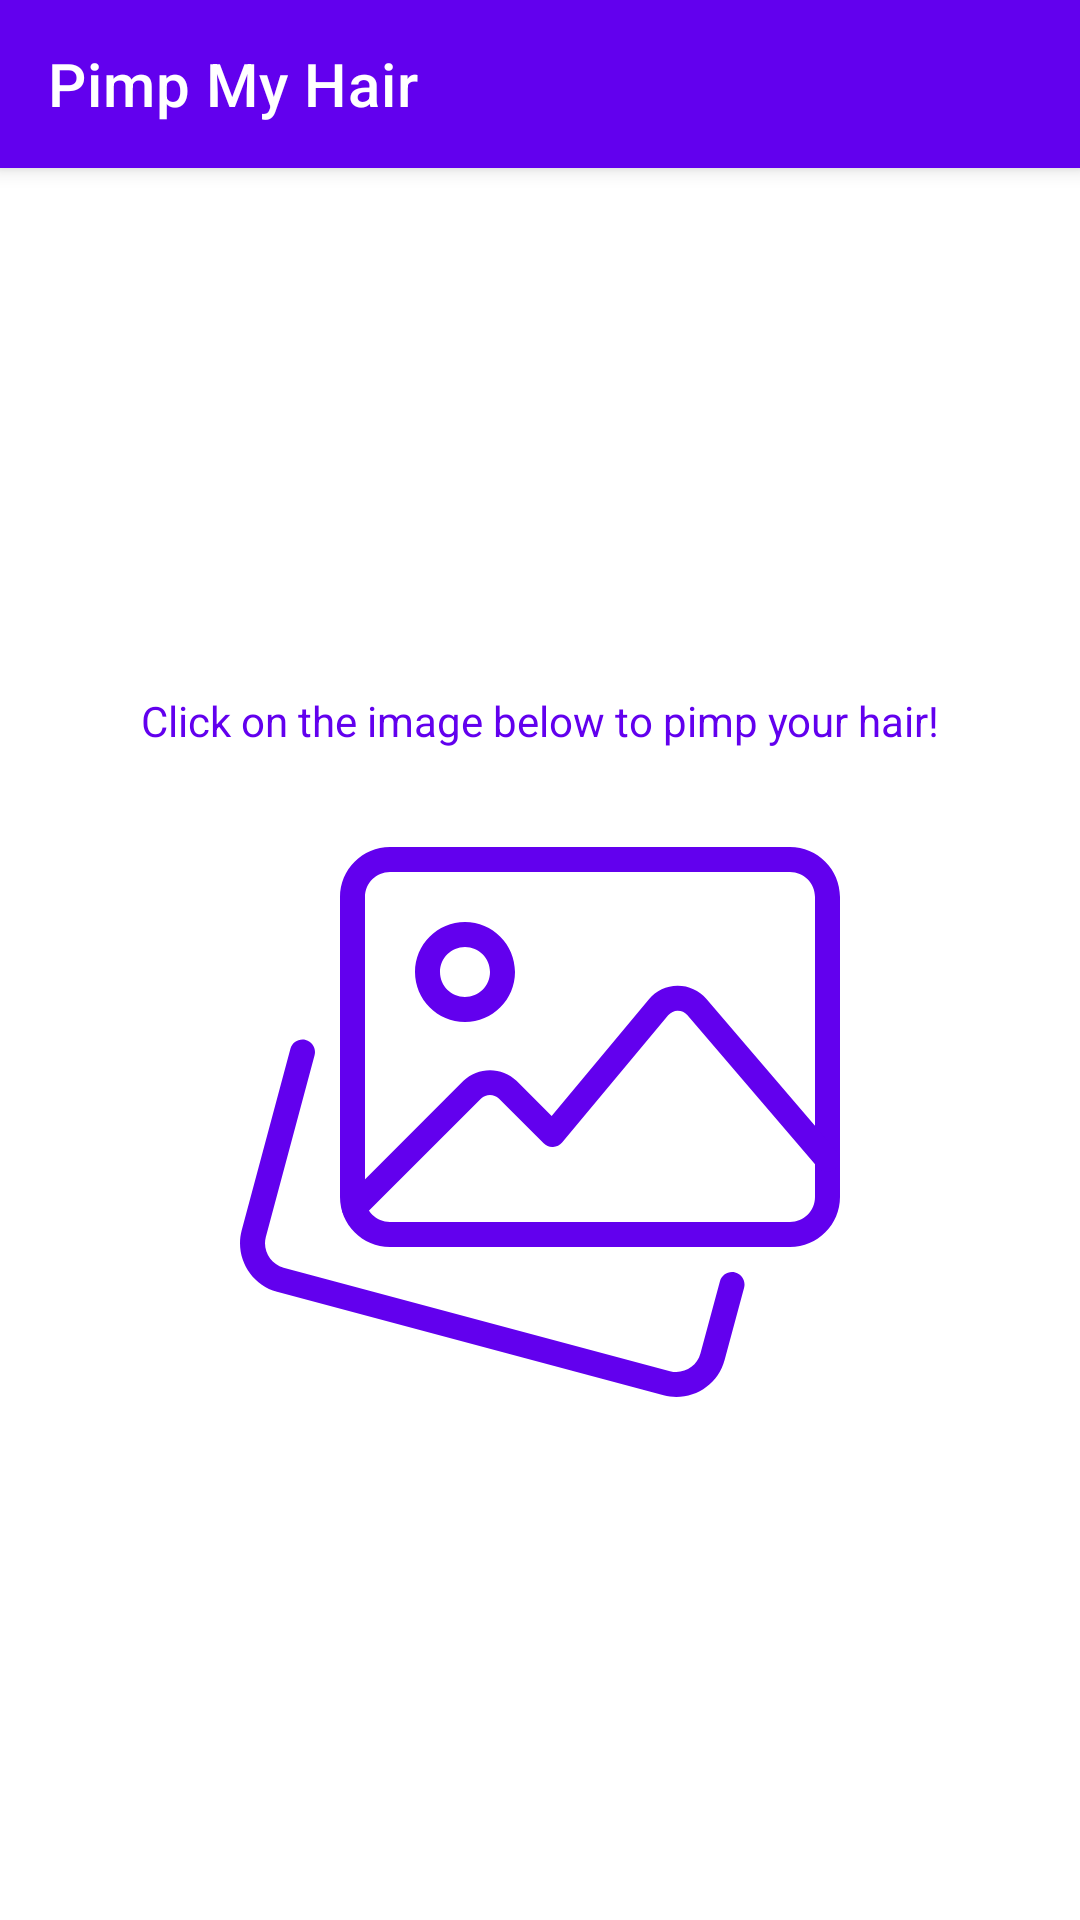

Here is an Android app screen rendered from its layout file. Give the layout XML and the strings, colors and styles it references.
<!-- AndroidManifest.xml: application theme Theme.PimpMyHair -->
<!-- res/layout/view_empty.xml -->
<?xml version="1.0" encoding="utf-8"?>
<androidx.constraintlayout.widget.ConstraintLayout xmlns:android="http://schemas.android.com/apk/res/android"
    xmlns:app="http://schemas.android.com/apk/res-auto"
    android:layout_width="match_parent"
    android:layout_height="match_parent"
    android:background="@color/white">

    <include layout="@layout/toolbar" />

    <TextView
        android:id="@+id/empty_title"
        android:layout_width="match_parent"
        android:layout_height="wrap_content"
        android:gravity="center_horizontal"
        android:text="@string/empty_view_title"
        app:layout_constraintBottom_toTopOf="@id/button"
        app:layout_constraintTop_toBottomOf="@id/toolbar"
        app:layout_constraintVertical_chainStyle="packed"
        android:layout_marginBottom="@dimen/theme_margin_double"
        android:textColor="@color/design_default_color_primary"
        />

    <ImageView
        android:id="@+id/button"
        android:layout_width="200dp"
        android:layout_height="200dp"
        android:elevation="@dimen/theme_margin"
        android:scaleType="fitCenter"
        android:src="@drawable/ic_add_from_gallery_dark"
        app:layout_constraintBottom_toBottomOf="parent"
        app:layout_constraintEnd_toEndOf="parent"
        app:layout_constraintStart_toStartOf="parent"
        app:layout_constraintTop_toBottomOf="@id/empty_title"
        app:layout_constraintVertical_chainStyle="packed" />
</androidx.constraintlayout.widget.ConstraintLayout>
<!-- res/layout/toolbar.xml (included above) -->
<?xml version="1.0" encoding="utf-8"?>
<merge xmlns:android="http://schemas.android.com/apk/res/android"
    xmlns:app="http://schemas.android.com/apk/res-auto"
    android:layout_width="match_parent"
    android:layout_height="match_parent">

    <androidx.appcompat.widget.Toolbar
        android:id="@+id/toolbar"
        android:layout_width="match_parent"
        android:layout_height="wrap_content"
        android:background="@color/design_default_color_primary"
        android:elevation="4dp"
        app:layout_constraintTop_toTopOf="parent"
        app:title="@string/app_name"
        app:titleTextColor="@color/white" />

</merge>
<!-- resources referenced by this layout -->
<resources>
  <color name="white">#FFFFFFFF</color>
  <dimen name="theme_margin">8dp</dimen>
  <dimen name="theme_margin_double">16dp</dimen>
  <!-- drawable ic_add_from_gallery_dark: vector/xml drawable (drawable, 2017 chars, omitted) -->
  <string name="app_name">Pimp My Hair</string>
  <string name="empty_view_title">Click on the image below to pimp your hair!</string>
  <style name="Theme.PimpMyHair" parent="Theme.MaterialComponents.DayNight.DarkActionBar">
          
          <item name="colorPrimary">@color/purple_500</item>
          <item name="colorPrimaryVariant">@color/purple_700</item>
          <item name="colorOnPrimary">@color/white</item>
          
          <item name="colorSecondary">@color/teal_200</item>
          <item name="colorSecondaryVariant">@color/teal_700</item>
          <item name="colorOnSecondary">@color/black</item>
          
          <item name="android:statusBarColor" tools:targetApi="l">?attr/colorPrimaryVariant</item>
          
      </style>
  <color name="purple_500">#FF6200EE</color>
  <color name="purple_700">#FF3700B3</color>
  <color name="teal_200">#FF03DAC5</color>
  <color name="teal_700">#FF018786</color>
  <color name="black">#FF000000</color>
</resources>
